Labelled photos from "images_organized", an image-classification folder in Alexr626/Warehouse-shelf-classifier. The possible labels are: empty shelf, filled shelf.

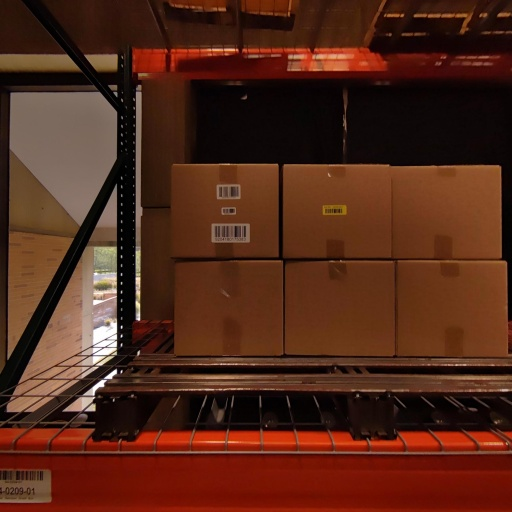
Label: filled shelf

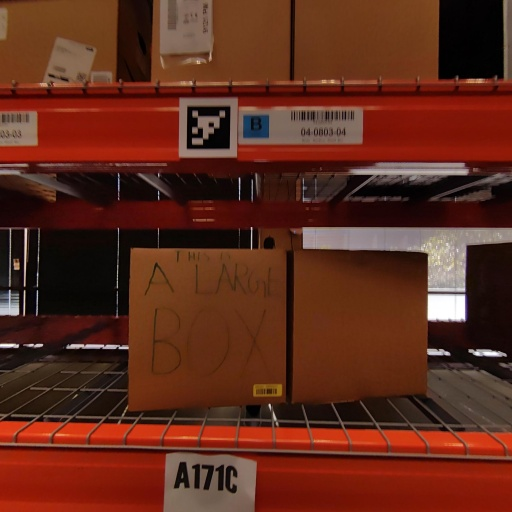
Label: filled shelf

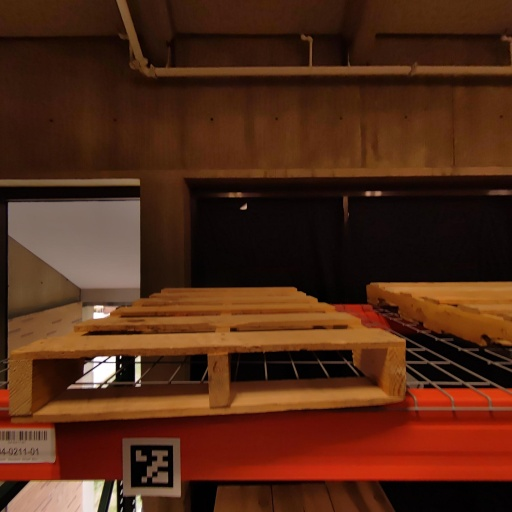
Label: empty shelf

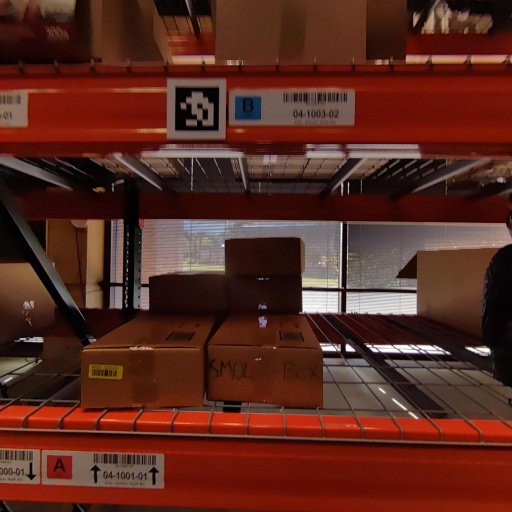
Label: filled shelf

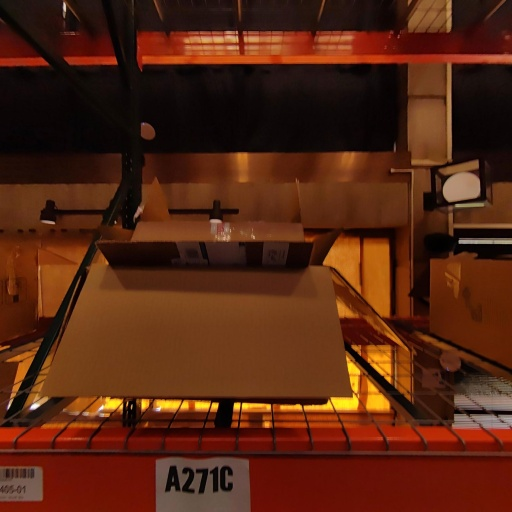
Label: filled shelf

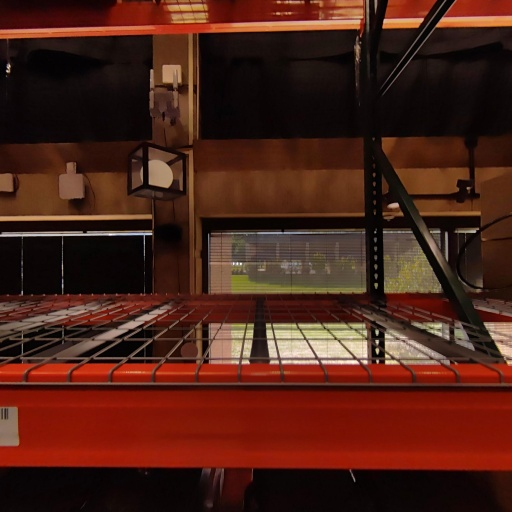
Label: empty shelf
